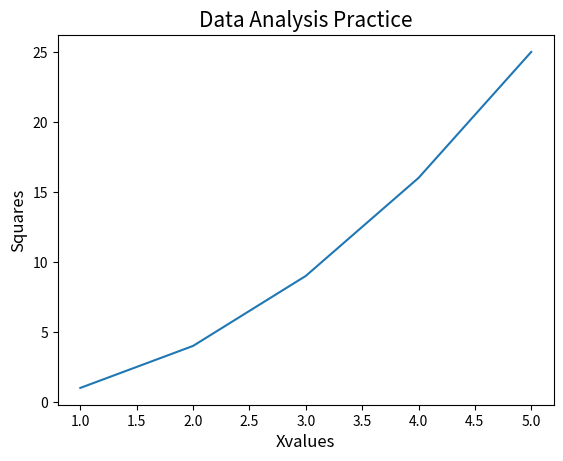

Write Python code to recreate this figure.
import matplotlib.pyplot as plt

x_value=[1,2,3,4,5]
squares=[1,4,9,16,25]
plt.plot(x_value,squares,linewidth=1.5)
plt.title('Data Analysis Practice',fontsize=15)
plt.xlabel('Xvalues',fontsize=12)
plt.ylabel('Squares',fontsize=12)
plt.tick_params(axis='both',labelsize=10)
plt.show()

